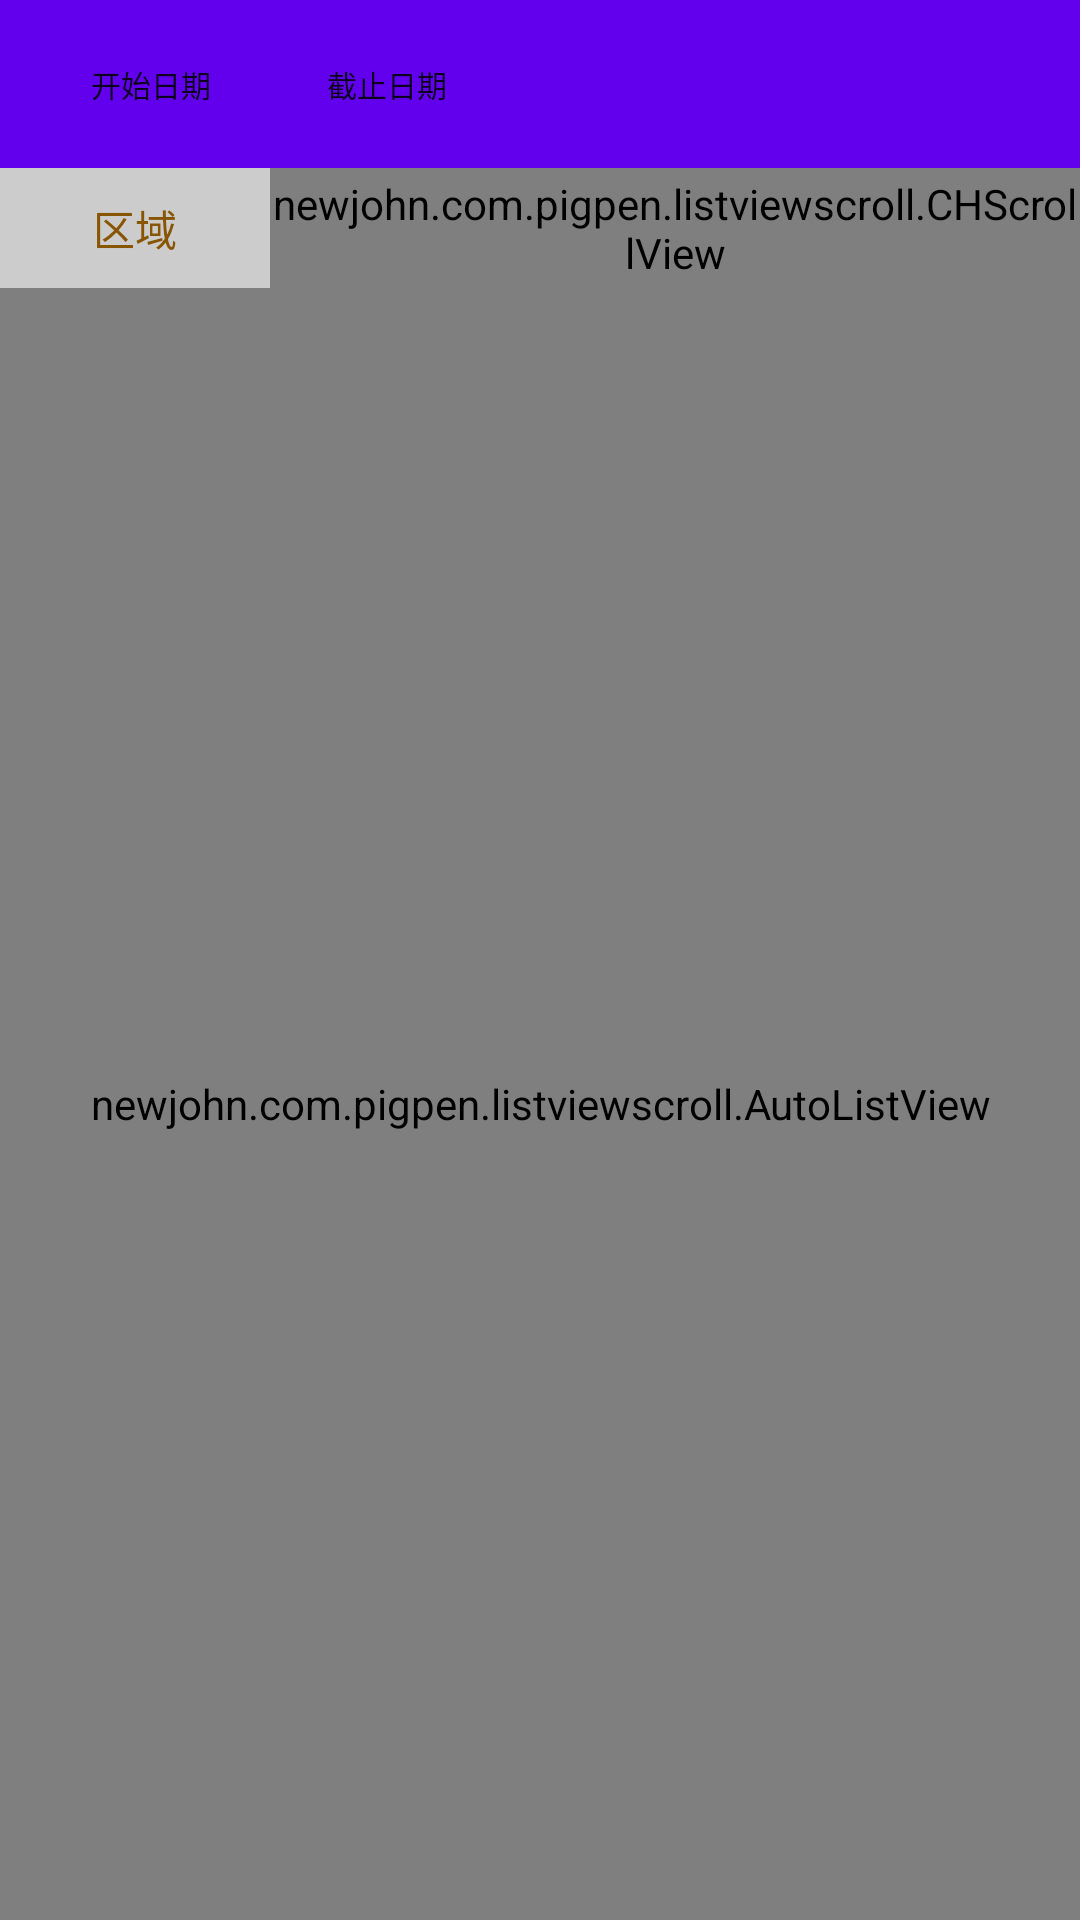

Layout XML and referenced resources for this Android screen:
<!-- AndroidManifest.xml: application theme AppTheme -->
<!-- res/layout/activity_history.xml -->
<?xml version="1.0" encoding="utf-8"?>
<FrameLayout xmlns:android="http://schemas.android.com/apk/res/android"
    xmlns:app="http://schemas.android.com/apk/res-auto"
    xmlns:tools="http://schemas.android.com/tools"
    android:layout_width="match_parent"
    android:layout_height="match_parent"
    tools:context=".activity.HistoryActivity"

    >
    <LinearLayout
        android:layout_width="match_parent"
        android:layout_height="match_parent"
        android:orientation="vertical">
    <android.support.v7.widget.Toolbar
        android:layout_width="match_parent"
        android:layout_height="wrap_content"
        android:id="@+id/toolbar_h"
        app:title=" "

        android:background="@color/colorPrimary">
        <LinearLayout
            android:layout_width="wrap_content"
            android:layout_height="40dp"
            android:layout_marginLeft="10dp"
            android:layout_marginRight="10dp"
            android:gravity="center_vertical"
            android:layout_marginBottom="3dp">

            <Button
                android:id="@+id/start"
                android:layout_width="120dp"
                android:layout_height="30dp"
                android:layout_marginRight="10dp"
                android:layout_weight="1"
                android:background="@drawable/btn_bg_1"
                android:text="开始日期"
                android:textSize="10dp"/>
            <Button
                android:id="@+id/start1"
                android:layout_width="120dp"
                android:layout_height="30dp"
                android:layout_marginRight="10dp"
                android:layout_weight="1"
                android:background="@drawable/btn_bg_1"
                android:text="截止日期"
                android:textSize="10dp"/>



            <Spinner
                android:layout_width="90dp"
                android:layout_height="30dp"
                android:layout_weight="1"
                android:background="@drawable/btn_bg_1"
                android:layout_marginRight="10dp"

                android:id="@+id/spinner1"
                android:textSize="10dp"/>


            <Spinner
                android:layout_width="120dp"
                android:layout_height="30dp"
                android:layout_weight="1"
                android:background="@drawable/btn_bg_1"
                android:layout_marginRight="10dp"

                android:id="@+id/spinner"
                android:textSize="10dp"/>
            <LinearLayout
                android:layout_width="50dp"
                android:layout_height="30dp"
                android:background="@drawable/btn_bg_1"

                android:gravity="center">
                <ImageView
                    android:background="@drawable/button_background"
                    android:layout_width="20dp"
                    android:layout_height="20dp"
                    android:id="@+id/search"
                    />
            </LinearLayout>



        </LinearLayout>
    </android.support.v7.widget.Toolbar>



    <LinearLayout
        android:layout_width="fill_parent"
        android:layout_height="wrap_content"
        android:background="#ccc"
        android:minHeight="40dip"
        android:orientation="horizontal" >

        <TextView
            android:id="@+id/textView3"
            android:layout_width="fill_parent"
            android:layout_height="fill_parent"
            android:layout_weight="3"
            android:gravity="center"
            android:text="区域"
            android:textColor="#850" />

        <newjohn.com.pigpen.listviewscroll.CHScrollView
            android:id="@+id/item_scroll_title"
            android:layout_width="fill_parent"
            android:layout_height="fill_parent"
            android:layout_weight="1"
            android:scrollbars="none" >

            <LinearLayout
                android:layout_width="fill_parent"
                android:layout_height="fill_parent"
                android:orientation="horizontal" >

                <TextView
                    android:id="@+id/textView2"
                    android:layout_width="100dip"
                    android:layout_height="fill_parent"
                    android:gravity="center"
                    android:text="设备编号"
                    android:textColor="#850" />



                <TextView
                    android:layout_width="100dip"
                    android:layout_height="fill_parent"
                    android:gravity="center"
                    android:text="当前值"
                    android:textColor="#850" />

                <TextView
                    android:layout_width="100dip"
                    android:layout_height="fill_parent"
                    android:gravity="center"
                    android:text="更新日期"
                    android:textColor="#850" />


            </LinearLayout>
        </newjohn.com.pigpen.listviewscroll.CHScrollView>

    </LinearLayout>

    <newjohn.com.pigpen.listviewscroll.AutoListView
        android:id="@+id/scroll_list"
        android:layout_width="match_parent"
        android:layout_height="fill_parent"
        android:cacheColorHint="@android:color/transparent" />

</LinearLayout>


    <LinearLayout

        android:layout_width="wrap_content"
        android:layout_height="50dp"
        android:gravity="center"
        android:background="@drawable/btn_bg_1"
        android:id="@+id/hwait"
        android:layout_gravity="center"
        android:visibility="gone"
        >
        <ProgressBar
            android:layout_marginLeft="20dp"
            android:layout_width="wrap_content"
            android:layout_height="30dp" />
        <TextView
            android:layout_width="wrap_content"
            android:layout_height="20dp"
            android:gravity="center"
            android:text="加载中..."
            android:layout_marginLeft="20dp"
            android:layout_marginRight="20dp"
            android:textSize="15sp"/>
    </LinearLayout>
</FrameLayout>
<!-- resources referenced by this layout -->
<resources>
  <style name="AppTheme" parent="Theme.AppCompat.Light.NoActionBar">
          
          <item name="colorPrimary">@color/colorPrimary</item>
          <item name="colorPrimaryDark">@color/colorPrimaryDark</item>
          <item name="colorAccent">@color/colorAccent</item>
      </style>
  <!-- not gathered from this repository: default colours our renderer supplied (Android Studio template values) -->
  <color name="colorPrimary">#FF6200EE</color>
  <color name="colorPrimaryDark">#FF3700B3</color>
  <color name="colorAccent">#FF03DAC5</color>
</resources>
